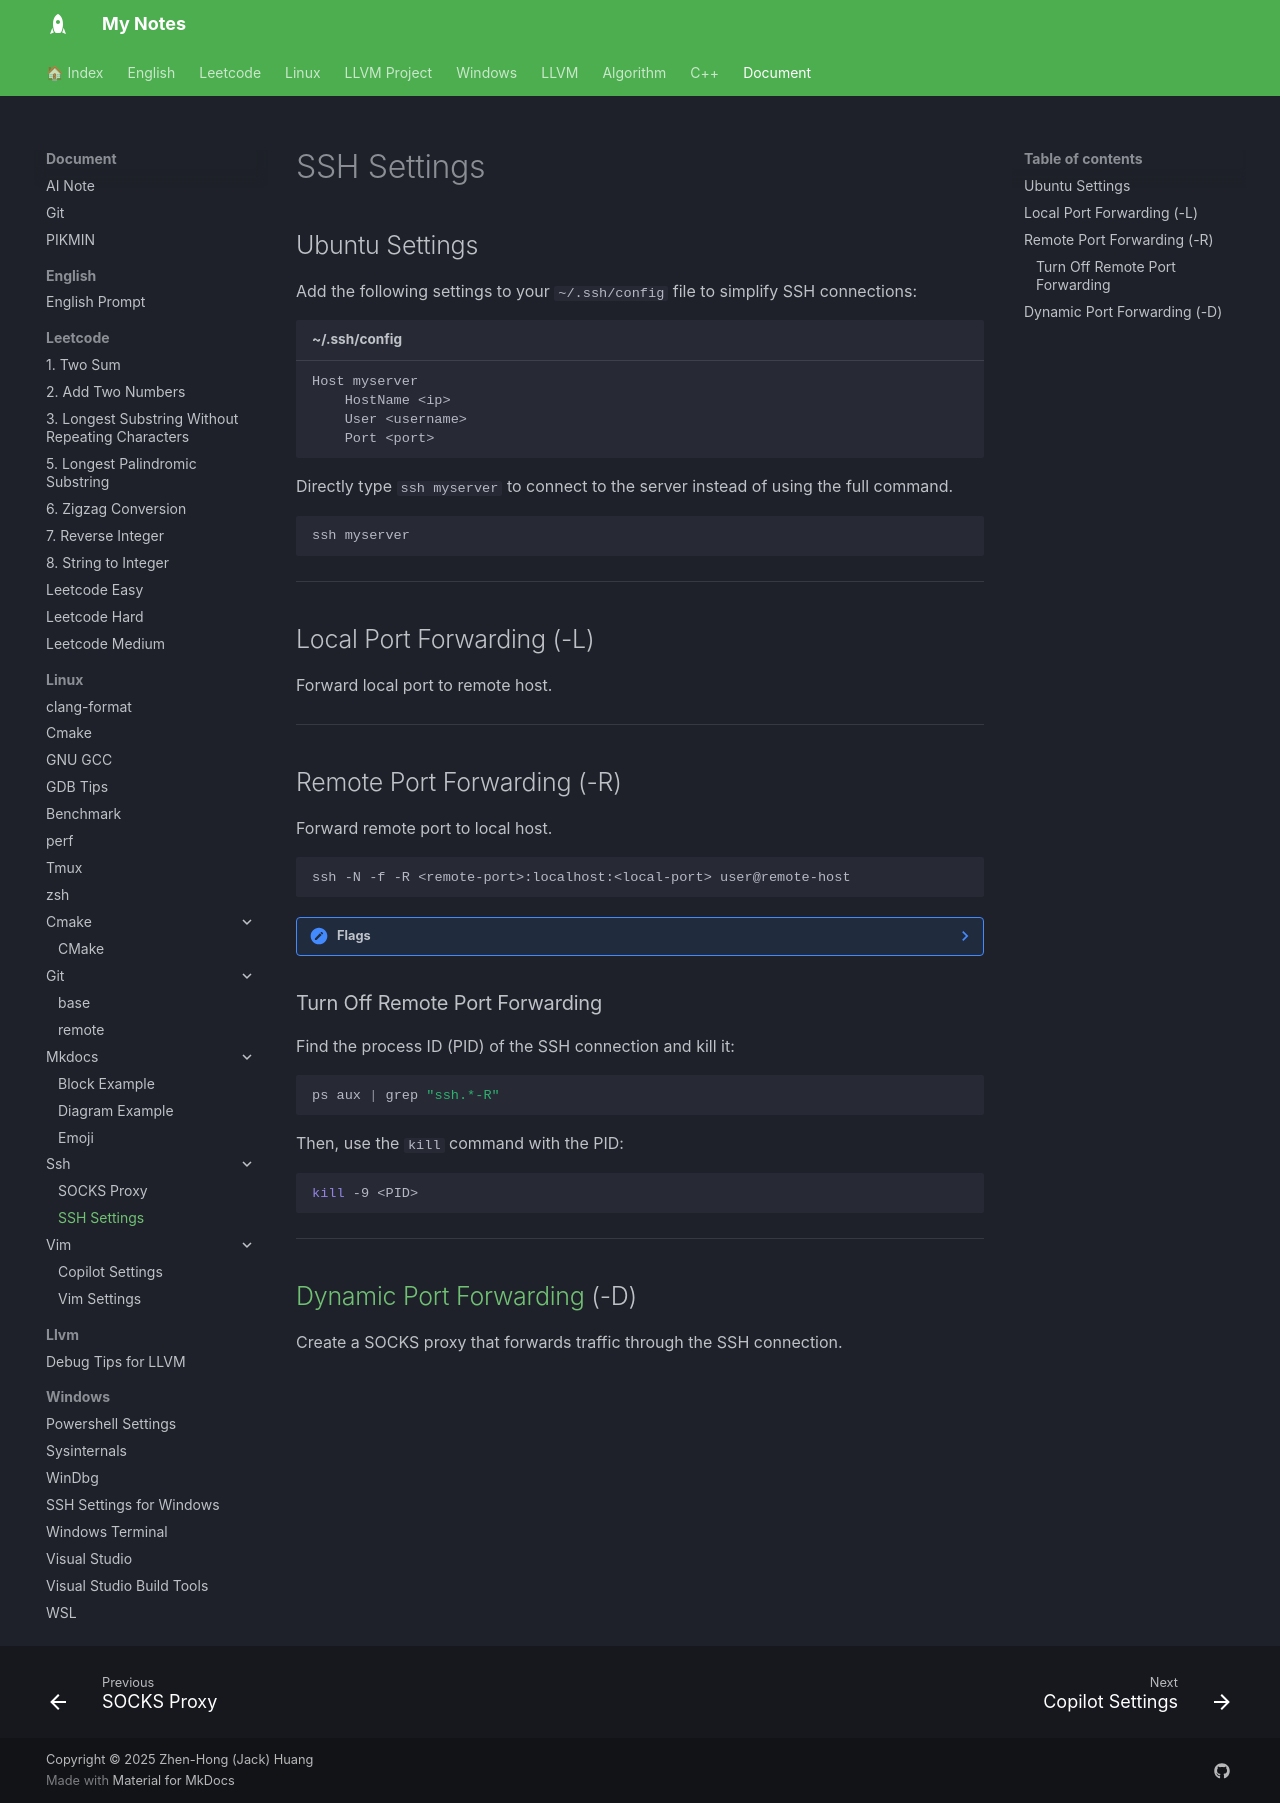

repository: jackhong12/mknote · page: document/linux/ssh/ssh_settings/index.html · generator: mkdocs

# SSH Settings

## Ubuntu Settings
Add the following settings to your `~/.ssh/config` file to simplify SSH connections:

```config title="~/.ssh/config"
Host myserver
    HostName <ip>
    User <username>
    Port <port>
```

Directly type `ssh myserver` to connect to the server instead of using the full command.
```bash
ssh myserver
```

---

## Local Port Forwarding (-L)
Forward local port to remote host.


---

## Remote Port Forwarding (-R)

Forward remote port to local host.

```bash
ssh -N -f -R <remote-port>:localhost:<local-port> user@remote-host
```

??? Note "Flags"
    - `-N`: Do not execute a remote command.
    - `-f`: Run in the background.
    - `-R`: Specifies that the given port on the remote host is to be forwarded to the local machine.
    - Redirect the message to a file:
        ```bash
        ssh -N -f -v -R <remote-port>:localhost:<local-port> user@remote-host > <file path> 2>&1
        ```
        - `-v`: Basic debugging output.
        - `-vv`: Medium debugging output.
        - `-vvv`: Detailed debugging output.

### Turn Off Remote Port Forwarding

Find the process ID (PID) of the SSH connection and kill it:

```bash
ps aux | grep "ssh.*-R"
```

Then, use the `kill` command with the PID:

```bash
kill -9 <PID>
```

---

## [[socks_proxy|Dynamic Port Forwarding]] (-D)
Create a SOCKS proxy that forwards traffic through the SSH connection.
